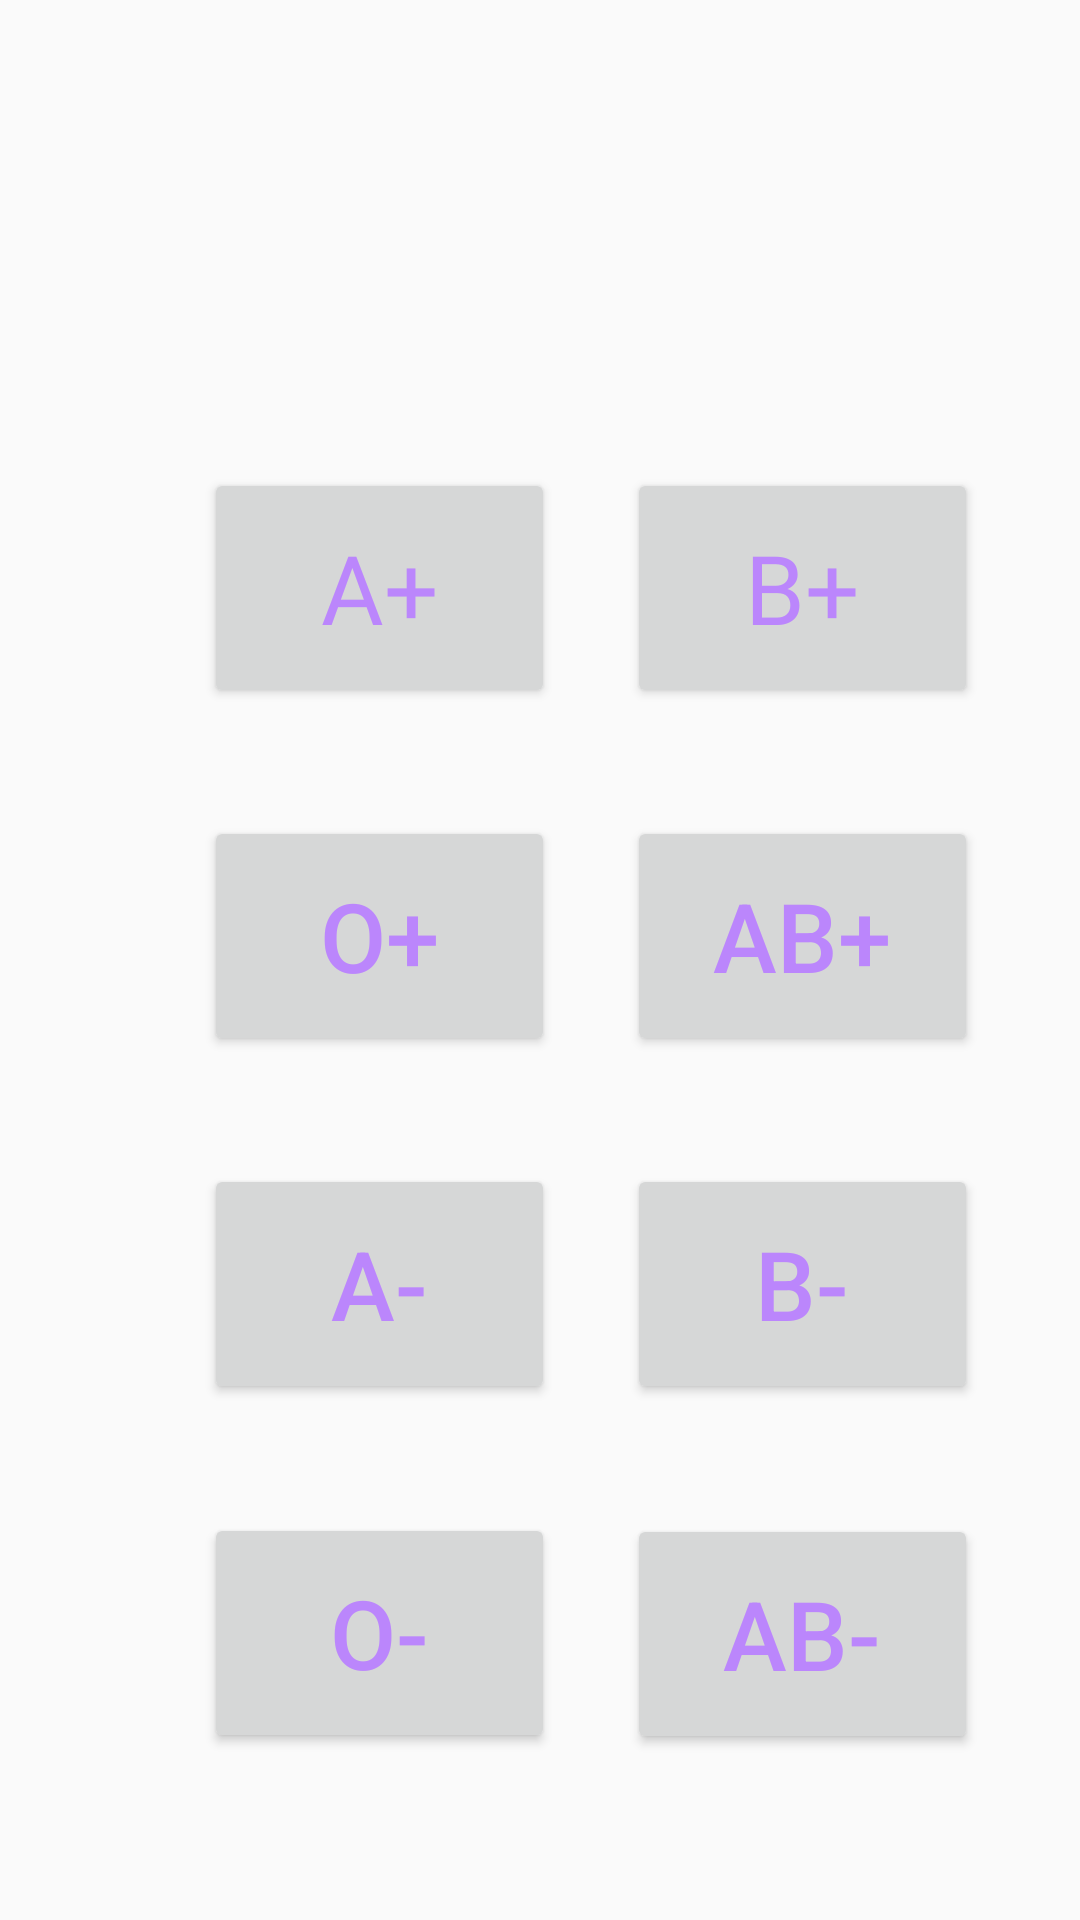

Reconstruct the res/layout file that produces this screen, plus the resources it refers to.
<!-- AndroidManifest.xml: application theme Theme.StudentAndTeacherPanel -->
<!-- res/layout/activity_manage_blood.xml -->
<?xml version="1.0" encoding="utf-8"?>
<androidx.constraintlayout.widget.ConstraintLayout xmlns:android="http://schemas.android.com/apk/res/android"
    xmlns:app="http://schemas.android.com/apk/res-auto"
    xmlns:tools="http://schemas.android.com/tools"
    android:layout_width="match_parent"
    android:layout_height="match_parent"
    tools:context=".ManageBlood">

    <Button
        android:id="@+id/aPositive"
        android:layout_width="117dp"
        android:layout_height="80dp"
        android:layout_marginStart="68dp"
        android:layout_marginTop="156dp"
        android:fontFamily="@font/robotocondensedbold"
        android:text="A+"
        android:textColor="@color/purple_200"
        android:textSize="32sp"
        app:layout_constraintStart_toStartOf="parent"
        app:layout_constraintTop_toTopOf="parent" />

    <Button
        android:id="@+id/bPositive"
        android:layout_width="117dp"
        android:layout_height="80dp"
        android:layout_marginTop="156dp"
        android:fontFamily="@font/robotocondensedbold"
        android:text="B+"
        android:textColor="@color/purple_200"
        android:textSize="32sp"
        app:layout_constraintEnd_toEndOf="parent"
        app:layout_constraintHorizontal_bias="0.412"
        app:layout_constraintStart_toEndOf="@+id/aPositive"
        app:layout_constraintTop_toTopOf="parent" />

    <Button
        android:id="@+id/oPositive"
        android:layout_width="117dp"
        android:layout_height="80dp"
        android:layout_marginStart="68dp"
        android:layout_marginTop="36dp"
        android:text="O+"
        android:textSize="32sp"
        android:textColor="@color/purple_200"
        app:layout_constraintStart_toStartOf="parent"
        app:layout_constraintTop_toBottomOf="@+id/aPositive" />

    <Button
        android:id="@+id/abPositive"
        android:layout_width="117dp"
        android:layout_height="80dp"
        android:layout_marginTop="36dp"
        android:text="AB+"
        android:textSize="32sp"
        android:textColor="@color/purple_200"
        app:layout_constraintEnd_toEndOf="parent"
        app:layout_constraintHorizontal_bias="0.412"
        app:layout_constraintStart_toEndOf="@+id/aPositive"
        app:layout_constraintTop_toBottomOf="@+id/bPositive" />

    <Button
        android:id="@+id/bNegative"
        android:layout_width="117dp"
        android:layout_height="80dp"
        android:layout_marginTop="36dp"
        android:text="b-"
        android:textSize="32sp"
        android:textColor="@color/purple_200"
        app:layout_constraintEnd_toEndOf="parent"
        app:layout_constraintHorizontal_bias="0.412"
        app:layout_constraintStart_toEndOf="@+id/oPositive"
        app:layout_constraintTop_toBottomOf="@+id/abPositive" />

    <Button
        android:id="@+id/aNegative"
        android:layout_width="117dp"
        android:layout_height="80dp"
        android:layout_marginStart="68dp"
        android:layout_marginTop="36dp"
        android:text="A-"
        android:textSize="32sp"
        android:textColor="@color/purple_200"
        app:layout_constraintStart_toStartOf="parent"
        app:layout_constraintTop_toBottomOf="@+id/oPositive" />

    <Button
        android:id="@+id/oNegative"
        android:layout_width="117dp"
        android:layout_height="80dp"
        android:layout_marginStart="68dp"
        android:layout_marginTop="36dp"
        android:text="O-"
        android:textSize="32sp"
        android:textColor="@color/purple_200"
        app:layout_constraintBottom_toBottomOf="parent"
        app:layout_constraintStart_toStartOf="parent"
        app:layout_constraintTop_toBottomOf="@+id/aNegative"
        app:layout_constraintVertical_bias="0.005" />

    <Button
        android:id="@+id/abNegative"
        android:layout_width="117dp"
        android:layout_height="80dp"
        android:layout_marginTop="36dp"
        android:text="ab-"
        android:textSize="32sp"
        android:textColor="@color/purple_200"
        app:layout_constraintBottom_toBottomOf="parent"
        app:layout_constraintEnd_toEndOf="parent"
        app:layout_constraintHorizontal_bias="0.412"
        app:layout_constraintStart_toEndOf="@+id/oNegative"
        app:layout_constraintTop_toBottomOf="@+id/bNegative"
        app:layout_constraintVertical_bias="0.01" />

</androidx.constraintlayout.widget.ConstraintLayout>
<!-- resources referenced by this layout -->
<resources>
  <style name="Theme.StudentAndTeacherPanel" parent="Theme.AppCompat.Light.NoActionBar">
          
          <item name="colorPrimary">@color/purple_500</item>
          <item name="colorPrimaryVariant">@color/purple_700</item>
          <item name="colorOnPrimary">@color/white</item>
          
          <item name="colorSecondary">@color/teal_200</item>
          <item name="colorSecondaryVariant">@color/teal_700</item>
          <item name="colorOnSecondary">@color/black</item>
          
          <item name="android:statusBarColor" tools:targetApi="l">?attr/colorPrimaryVariant</item>
          
      </style>
  <!-- not gathered from this repository: default colours our renderer supplied (Android Studio template values) -->
  <color name="purple_200">#FFBB86FC</color>
  <color name="purple_500">#FF6200EE</color>
  <color name="purple_700">#FF3700B3</color>
  <color name="teal_200">#FF03DAC5</color>
  <color name="teal_700">#FF018786</color>
  <color name="black">#FF000000</color>
  <color name="white">#FFFFFFFF</color>
</resources>
